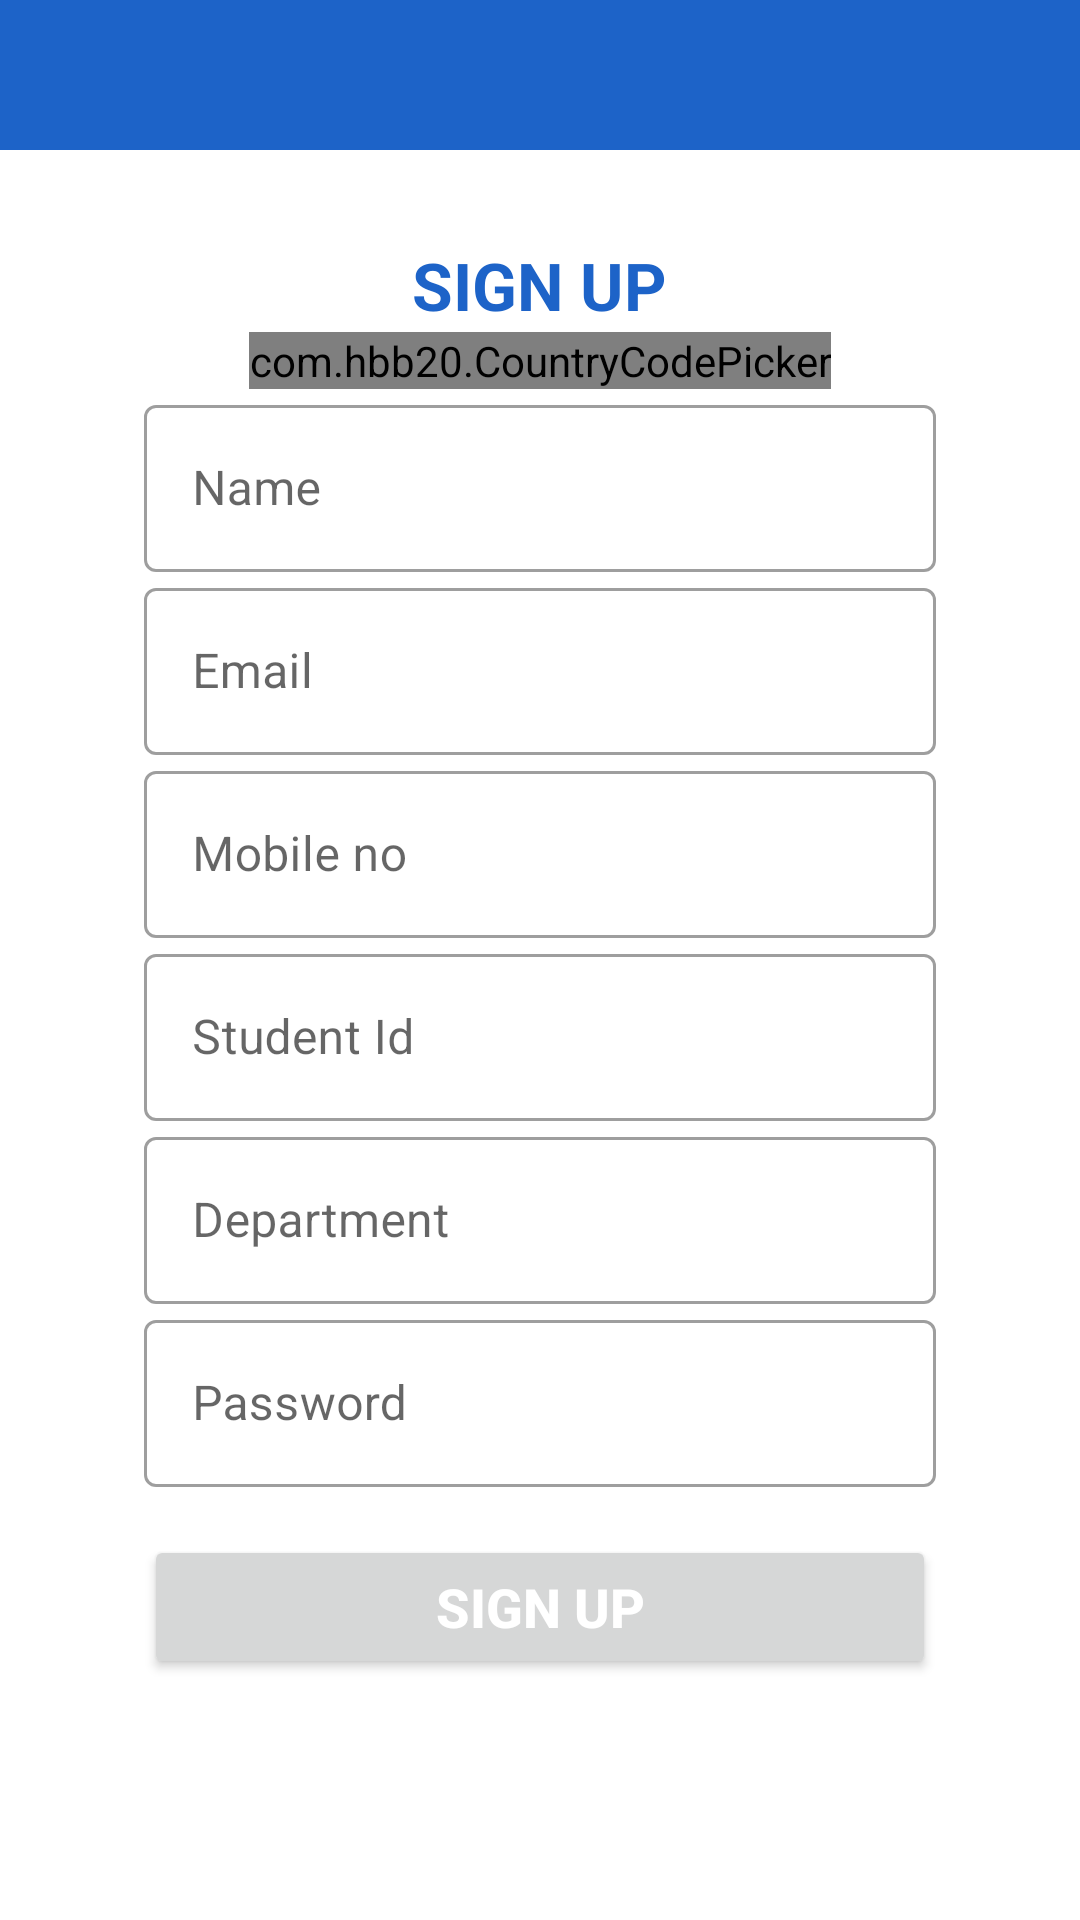

Reconstruct the res/layout file that produces this screen, plus the resources it refers to.
<!-- AndroidManifest.xml: application theme AppTheme1 -->
<!-- res/layout/activity_sign_up.xml -->
<?xml version="1.0" encoding="utf-8"?>
<androidx.appcompat.widget.LinearLayoutCompat xmlns:android="http://schemas.android.com/apk/res/android"
    xmlns:app="http://schemas.android.com/apk/res-auto"
    xmlns:tools="http://schemas.android.com/tools"
    android:layout_width="match_parent"
    android:layout_height="match_parent"
    tools:context=".activity.SignUp">


    <ScrollView
        android:layout_width="match_parent"
        android:layout_height="match_parent"
        android:background="@color/transparent"
        tools:context=".app.view.activity.LoginActivity">

        <RelativeLayout
            android:layout_width="match_parent"
            android:layout_height="wrap_content"
            android:background="@color/transparent">

            <View
                android:id="@+id/top_layout"
                android:layout_width="match_parent"
                android:layout_height="50dp"
                android:background="@color/colorPrimary" />


            <ProgressBar
                android:id="@+id/progressbarr"
                style="@style/Widget.AppCompat.ProgressBar.Horizontal"
                android:layout_width="match_parent"
                android:layout_height="wrap_content"
                android:layout_below="@id/top_layout"
                android:background="@color/colorPrimary"
                android:indeterminate="true"
                android:indeterminateTint="@color/AliceBlue"
                android:indeterminateTintMode="src_atop"
                android:visibility="gone" />

            <View
                android:id="@+id/view5"
                android:layout_width="match_parent"
                android:layout_height="40dp"
                android:layout_below="@+id/progressbarr"
                android:background="@drawable/wave" />


            <LinearLayout
                android:layout_width="match_parent"
                android:layout_height="wrap_content"
                android:layout_below="@id/view5"
                android:layout_marginLeft="16dp"
                android:layout_marginTop="-20dp"
                android:layout_marginRight="16dp"
                android:layout_marginBottom="16dp"
                android:orientation="vertical">

                <TextView
                    android:layout_width="wrap_content"
                    android:layout_height="wrap_content"
                    android:layout_gravity="center"
                    android:layout_marginTop="10dp"
                    android:text="SIGN UP"
                    android:textColor="@color/colorPrimary"
                    android:textSize="22sp"
                    android:textStyle="bold" />

                <com.hbb20.CountryCodePicker
                    android:id="@+id/ccp"
                    android:layout_width="wrap_content"
                    android:layout_height="wrap_content"
                    android:layout_gravity="center"
                    android:layout_marginTop="1dp"
                    app:layout_constraintVertical_bias="0.499" />

                <com.google.android.material.textfield.TextInputLayout
                    style="@style/Widget.MaterialComponents.TextInputLayout.OutlinedBox"
                    android:layout_width="match_parent"
                    android:layout_height="wrap_content"
                    android:layout_marginStart="32dp"
                    android:layout_marginEnd="32dp"
                    android:hint="Name"
                    app:endIconMode="clear_text">
                    
                    <com.google.android.material.textfield.TextInputEditText
                        android:id="@+id/name"
                        android:layout_width="match_parent"
                        android:layout_height="wrap_content"
                        android:ems="10"
                        android:importantForAutofill="no" />
                </com.google.android.material.textfield.TextInputLayout>

                <com.google.android.material.textfield.TextInputLayout
                    style="@style/Widget.MaterialComponents.TextInputLayout.OutlinedBox"
                    android:layout_width="match_parent"
                    android:layout_height="wrap_content"
                    android:layout_marginStart="32dp"
                    android:layout_marginEnd="32dp"
                    android:hint="Email"
                    app:endIconMode="clear_text">
                    
                    <com.google.android.material.textfield.TextInputEditText
                        android:id="@+id/email"
                        android:layout_width="match_parent"
                        android:layout_height="wrap_content"
                        android:ems="10"
                        android:importantForAutofill="no"
                        android:inputType="textEmailAddress" />
                </com.google.android.material.textfield.TextInputLayout>

                <com.google.android.material.textfield.TextInputLayout
                    style="@style/Widget.MaterialComponents.TextInputLayout.OutlinedBox"
                    android:layout_width="match_parent"
                    android:layout_height="wrap_content"
                    android:layout_marginStart="32dp"
                    android:layout_marginEnd="32dp"
                    android:hint="Mobile no"
                    app:endIconMode="clear_text">
                    
                    <com.google.android.material.textfield.TextInputEditText
                        android:id="@+id/mobileNo"
                        android:layout_width="match_parent"
                        android:layout_height="wrap_content"
                        android:ems="10"
                        android:importantForAutofill="no"
                        android:inputType="number" />
                </com.google.android.material.textfield.TextInputLayout>

                <com.google.android.material.textfield.TextInputLayout
                    style="@style/Widget.MaterialComponents.TextInputLayout.OutlinedBox"
                    android:layout_width="match_parent"
                    android:layout_height="wrap_content"
                    android:layout_marginStart="32dp"
                    android:layout_marginEnd="32dp"
                    android:hint="Student Id"
                    app:endIconMode="clear_text">
                    
                    <com.google.android.material.textfield.TextInputEditText
                        android:id="@+id/studentId"
                        android:layout_width="match_parent"
                        android:layout_height="wrap_content"
                        android:ems="10"
                        android:importantForAutofill="no"
                        android:inputType="number" />
                </com.google.android.material.textfield.TextInputLayout>

                <com.google.android.material.textfield.TextInputLayout
                    style="@style/Widget.MaterialComponents.TextInputLayout.OutlinedBox"
                    android:layout_width="match_parent"
                    android:layout_height="wrap_content"
                    android:layout_marginStart="32dp"
                    android:layout_marginEnd="32dp"
                    android:hint="Department"
                    app:endIconMode="clear_text">
                    
                    <com.google.android.material.textfield.TextInputEditText
                        android:id="@+id/department"
                        android:layout_width="match_parent"
                        android:layout_height="wrap_content"
                        android:ems="10"
                        android:importantForAutofill="no" />
                </com.google.android.material.textfield.TextInputLayout>

                <com.google.android.material.textfield.TextInputLayout
                    style="@style/Widget.MaterialComponents.TextInputLayout.OutlinedBox"
                    android:layout_width="match_parent"
                    android:layout_height="wrap_content"
                    android:layout_marginStart="32dp"
                    android:layout_marginEnd="32dp"
                    android:hint="Password"
                    app:endIconMode="clear_text">
                    
                    <com.google.android.material.textfield.TextInputEditText
                        android:id="@+id/password"
                        android:layout_width="match_parent"
                        android:layout_height="wrap_content"
                        android:ems="10"
                        android:importantForAutofill="no"
                        android:inputType="textPassword" />
                </com.google.android.material.textfield.TextInputLayout>


                <Button
                    android:id="@+id/gomanageOtp"
                    android:layout_width="match_parent"
                    android:layout_height="wrap_content"
                    android:layout_marginStart="32dp"
                    android:layout_marginTop="16dp"
                    android:layout_marginEnd="32dp"
                    android:text="Sign Up"
                    android:textColor="@android:color/white"
                    android:textSize="18sp"
                    android:textStyle="bold" />

            </LinearLayout>
        </RelativeLayout>
    </ScrollView>
</androidx.appcompat.widget.LinearLayoutCompat>
<!-- resources referenced by this layout -->
<resources>
  <color name="AliceBlue">#F0F8FF</color>
      // my colours
  <color name="colorPrimary">#1D63C8</color>
  <color name="transparent">#00FFFFFF</color>
  <style name="AppTheme1" parent="Theme.MaterialComponents.Light.NoActionBar">
          
          
          <item name="colorPrimary">@color/colorPrimary</item>
          <item name="colorPrimaryDark">@color/colorPrimary</item>
          <item name="android:windowLightStatusBar">true</item>
          <item name="colorAccent">#00C853</item>
  
      </style>
</resources>
